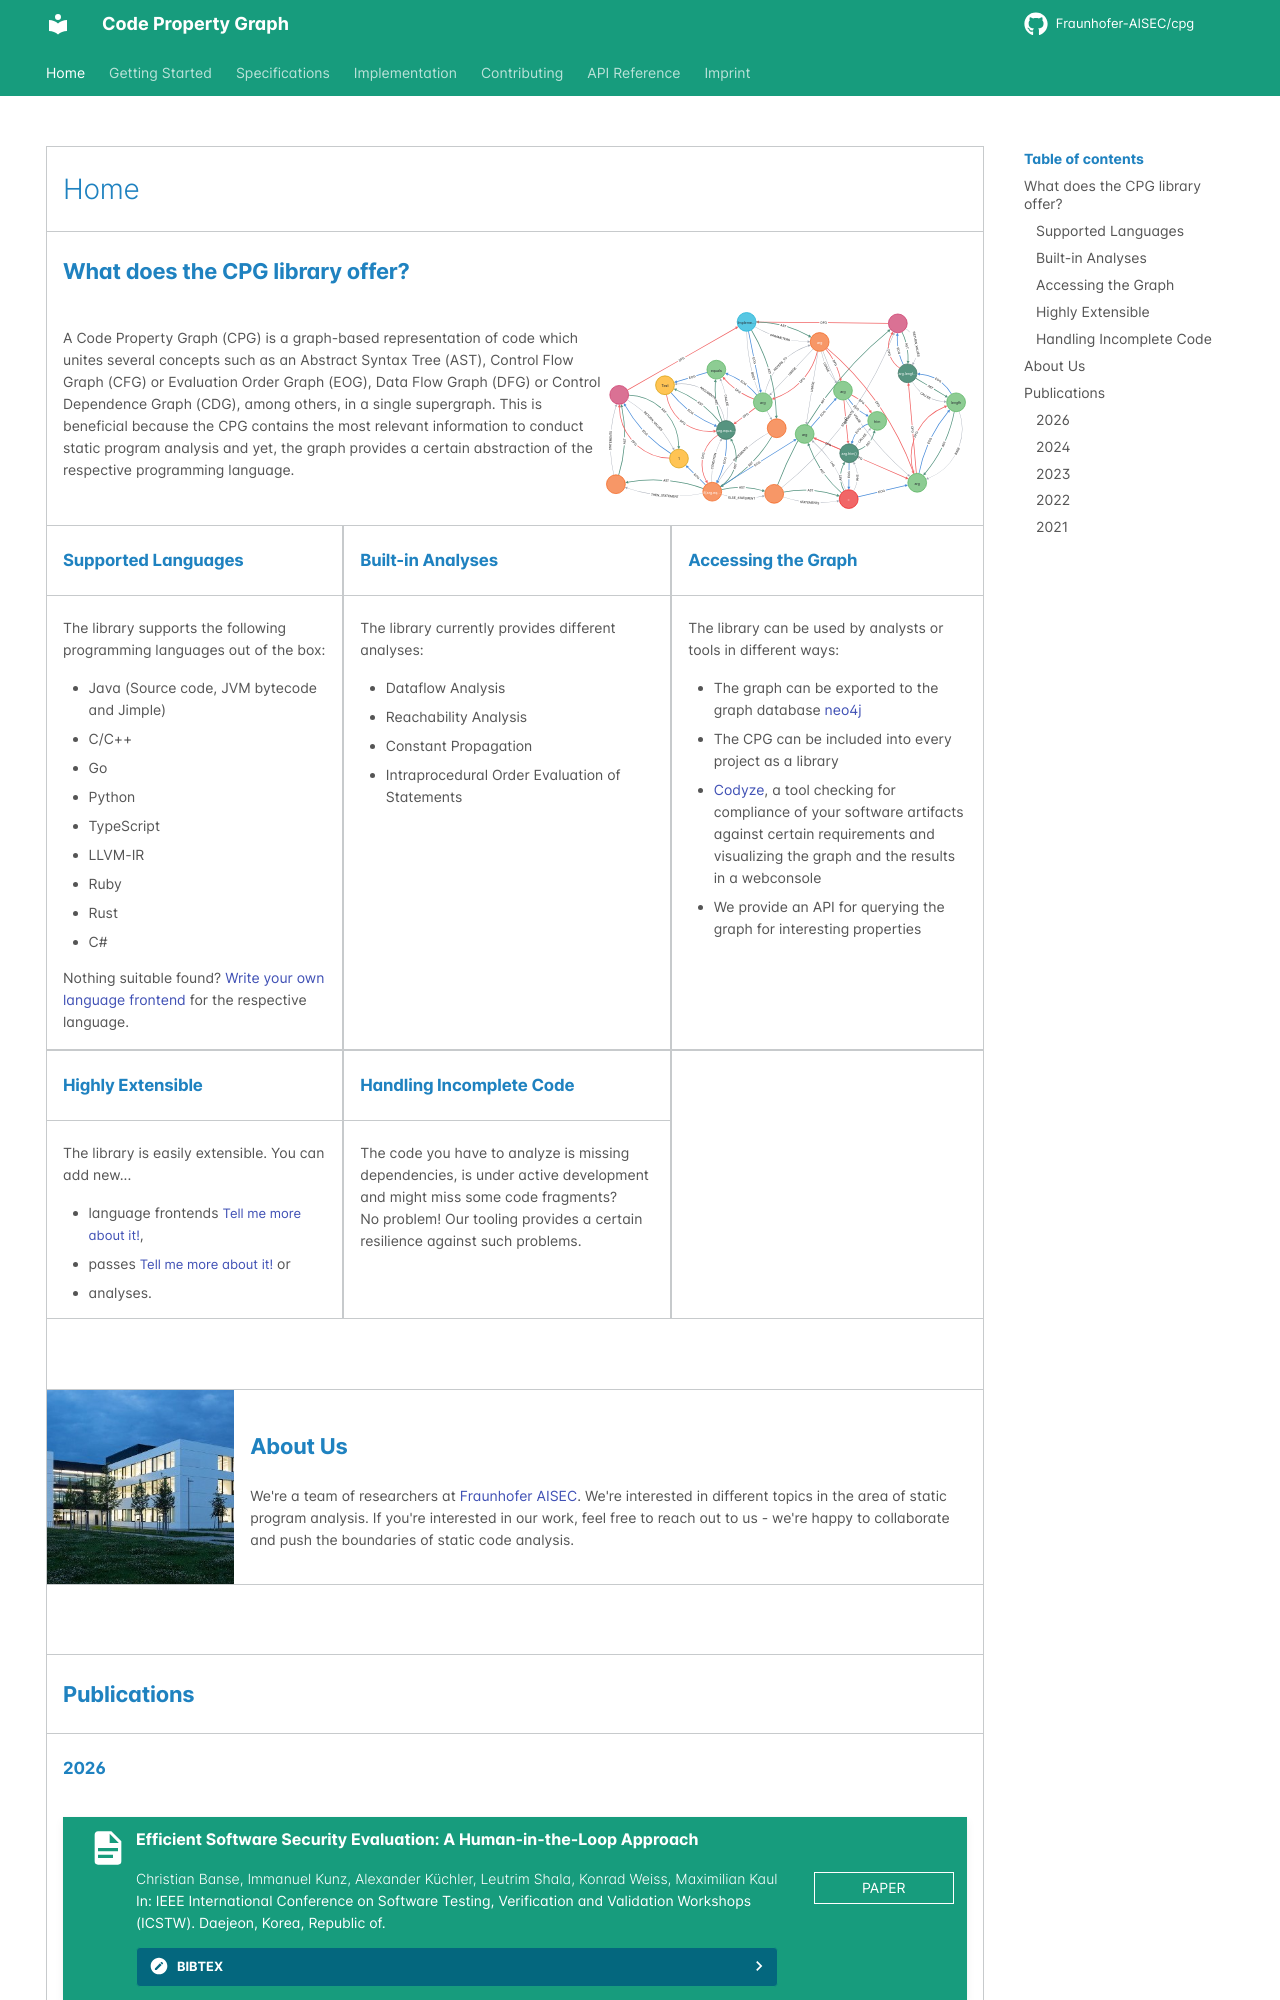

repository: Fraunhofer-AISEC/cpg · page: index.html · generator: mkdocs

---
title: "Home"
linkTitle: "Home"
weight: 20
no_list: false
menu:
  main:
    weight: 20
hide:
  - navigation
description: >
    The CPG library is a language-agnostic graph representation of source code.
---

## What does the CPG library offer?

<img src="assets/img/graph.svg" style="float:right;width:40%;" />

A Code Property Graph (CPG) is a graph-based representation of code which unites
several concepts such as an Abstract Syntax Tree (AST), Control Flow Graph
(CFG) or Evaluation Order Graph (EOG), Data Flow Graph (DFG) or Control Dependence
Graph (CDG), among others, in a single supergraph. This is beneficial because
the CPG contains the most relevant information to conduct static program
analysis and yet, the graph provides a certain abstraction of the respective
programming language.


<p class="empty-small" />

<div style="display:grid;grid-template-columns: auto auto auto;" markdown>

 <div class="box 1" markdown>
  <h3>Supported Languages</h3>

  ---

  The library supports the following programming languages out of the box:

  * Java (Source code, JVM bytecode and Jimple)
  * C/C++
  * Go
  * Python
  * TypeScript
  * LLVM-IR
  * Ruby
  * Rust
  * C#

  Nothing suitable found? [Write your own language frontend](./CPG/impl/language.md)
  for the respective language.
  </div>

  <div class="box 2" markdown>
  <h3>Built-in Analyses</h3>

  ---

  The library currently provides different analyses:
  
  * Dataflow Analysis
  * Reachability Analysis
  * Constant Propagation
  * Intraprocedural Order Evaluation of Statements
  </div>

  <div class="box 3" markdown>
  <h3>Accessing the Graph</h3>
  
  ---
  
  The library can be used by analysts or tools in different ways:

  * The graph can be exported to the graph database [neo4j](https://neo4j.com)
  * The CPG can be included into every project as a library
  * [Codyze](./GettingStarted/codyze.md), a tool checking for compliance of your software artifacts against certain requirements and visualizing the graph and the results in a webconsole
  * We provide an API for querying the graph for interesting properties
  </div>

  <div class="box 4" markdown>
  <h3>Highly Extensible</h3>
  
  ---
  
  The library is easily extensible. You can add new...

  * language frontends <font size="2">[Tell me more about it!](./CPG/impl/language.md)</font>,
  * passes <font size="2">[Tell me more about it!](./CPG/impl/passes.md)</font> or
  * analyses.
  </div>

  <div class="box 5" markdown>
  <h3>Handling Incomplete Code</h3>
  
  ---
  
  The code you have to analyze is missing dependencies, is under active development and might
  miss some code fragments?
  <br>
  No problem! Our tooling provides a certain resilience against such problems.
   <!--This allows our toolchain to analyze programs even if the current code base is incomplete and incorrect to a certain extent.-->
  </div>

  <div class="box 6" markdown>
  </div>

</div>

<p class="empty"/>

<div class="float-container" markdown>
<div class="left-picture">
<img src="assets/img/Institut-AISEC-Gebaeude-Nacht.jpg" />
</div>
<div class="left-picture-text" markdown>

## About Us

We're a team of researchers at <a href="https://www.aisec.fraunhofer.de/">Fraunhofer AISEC</a>.
We're interested in different topics in the area of static program analysis. If
you're interested in our work, feel free to reach out to us - we're happy to
collaborate and push the boundaries of static code analysis.
</div>
</div>

<p class="empty" style="border-top: 1px solid #c7cacc;" />


## Publications

### 2026

<div class="papers">

<div class="admonition paper">
  <p class="admonition-title">Efficient Software Security Evaluation: A Human-in-the-Loop Approach</p>
  <div class="left">
    <p class="authors">Christian Banse, Immanuel Kunz, Alexander Küchler, Leutrim Shala, Konrad Weiss, Maximilian Kaul</p>
    <p class="conference">In: IEEE International Conference on Software Testing, Verification and Validation Workshops (ICSTW). Daejeon, Korea, Republic of.</p>
    <details>
      <summary>bibtex</summary>
      <pre><code>@inproceedings{banse2026efficient,
  author={Banse, Christian and Kunz, Immanuel and K\"uchler, Alexander and Shala, Leutrim and Weiss, Konrad and Kaul, Maximilian},
  title={Efficient Software Security Evaluation: A Human-in-the-Loop Approach},
  year={2026},
  booktitle={2026 IEEE International Conference on Software Testing, Verification and Validation Workshops},
  series={ICSTW '26},
  doi = {10.1109/ICSTW72326.2026.00037},
  location = {Daejeon, Korea, Republic of},
  publisher={IEEE}
}</code></pre>
    </details>
  </div>
  <div class="right">
    <a class="green-button" href="https://doi.org/10.1109/ICSTW72326.2026.00037">paper</a>
  </div>
</div>

</div>

### 2024

<div class="papers">

<div class="admonition paper">
  <p class="admonition-title">Analyzing the Impact of Copying-and-Pasting Vulnerable Solidity Code Snippets from Question-and-Answer Websites</p>
  <div class="left">
    <p class="authors">Konrad Weiss, Christof Ferreira Torres, Florian Wendland</p>
    <p class="conference">In: ACM Internet Measurement Conference (IMC). Madrid, Spain.</p>
    <details>
      <summary>bibtex</summary>
      <pre><code>@inproceedings{weiss2024solidity,
  author={Weiss, Konrad and Ferreira Torres, Christof and Wendland, Florian},
  title={Analyzing the Impact of Copying-and-Pasting Vulnerable Solidity Code Snippets from Question-and-Answer Websites},
  year={2024},
  booktitle={Proceedings of the 2024 ACM on Internet Measurement Conference},
  series={IMC '24},
  doi = {10.1145/3646547.3688437},
  location = {Madrid, Spain},
  publisher={ACM}
}</code></pre>
    </details>
  </div>
  <div class="right">
    <a class="green-button" href="https://doi.org/10.1145/3646547.3688437">paper</a>
  </div>
</div>

</div>
